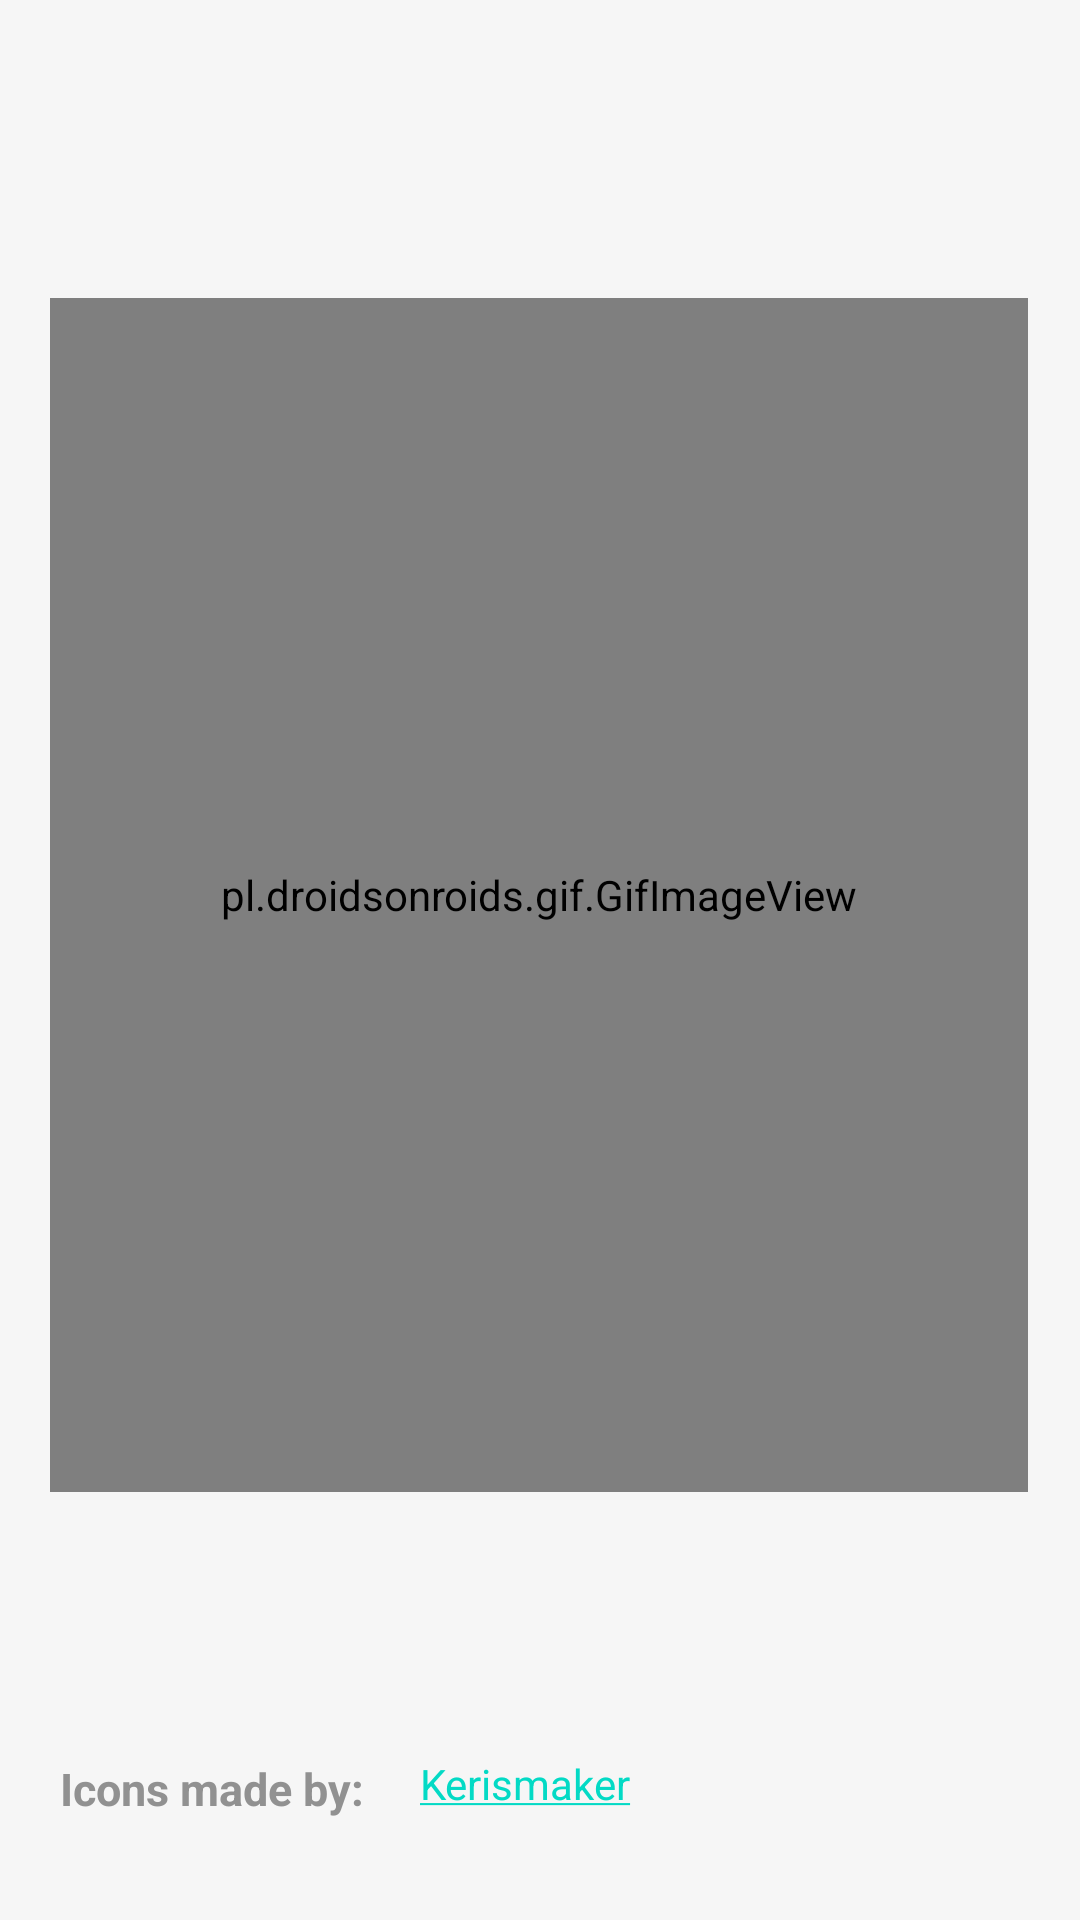

Produce the Android XML layout that renders to this screen, including the resource entries it uses.
<!-- AndroidManifest.xml: application theme Theme.BudgetTracker -->
<!-- res/layout/activity_splash_screen.xml -->
<?xml version="1.0" encoding="utf-8"?>
<androidx.constraintlayout.widget.ConstraintLayout xmlns:android="http://schemas.android.com/apk/res/android"
    xmlns:app="http://schemas.android.com/apk/res-auto"
    xmlns:tools="http://schemas.android.com/tools"
    android:layout_width="match_parent"
    android:layout_height="match_parent"
    android:background="#f6f6f6"
    tools:context=".activity.SplashScreenActivity">

    <pl.droidsonroids.gif.GifImageView
        android:id="@+id/gifImageView"
        android:layout_width="326dp"
        android:layout_height="398dp"
        android:src="@drawable/budget_tracker_splash_screen"
        app:layout_constraintBottom_toBottomOf="parent"
        app:layout_constraintEnd_toEndOf="parent"
        app:layout_constraintHorizontal_bias="0.494"
        app:layout_constraintStart_toStartOf="parent"
        app:layout_constraintTop_toTopOf="parent"
        app:layout_constraintVertical_bias="0.411" />

    <TextView
        android:id="@+id/textView"
        android:layout_width="110dp"
        android:layout_height="34dp"
        android:layout_margin="20dp"
        android:text="Icons made by:"
        android:textColor="#919191"
        android:textSize="15sp"
        android:textStyle="bold"
        app:layout_constraintBottom_toBottomOf="parent"
        app:layout_constraintEnd_toStartOf="@+id/tv2"
        app:layout_constraintHorizontal_bias="0.473"
        app:layout_constraintStart_toStartOf="parent"
        app:layout_constraintTop_toBottomOf="@+id/gifImageView"
        app:layout_constraintVertical_bias="1.0" />

    <TextView
        android:id="@+id/tv2"
        android:layout_width="99dp"
        android:layout_height="45dp"
        app:layout_constraintBottom_toBottomOf="parent"
        app:layout_constraintStart_toEndOf="@+id/textView"
        android:layout_margin="10dp"
        android:text="@string/hyperlink"/>

</androidx.constraintlayout.widget.ConstraintLayout>
<!-- resources referenced by this layout -->
<resources>
  <!-- drawable budget_tracker_splash_screen: gif bitmap (drawable, 46623 bytes) -->
  <string name="hyperlink"><a href="https://www.flaticon.com/authors/kerismaker">Kerismaker</a></string>
  <style name="Theme.BudgetTracker" parent="Theme.MaterialComponents.Light.NoActionBar">
          
          <item name="colorPrimary">#FF018786</item>
          <item name="colorPrimaryVariant">#01796f</item>
          <item name="colorOnPrimary">@color/white</item>
          
          <item name="colorSecondary">@color/teal_200</item>
          <item name="colorSecondaryVariant">@color/teal_700</item>
          <item name="android:textColor">@color/black</item>
          <item name="colorControlActivated">@color/teal_700</item>
          
          <item name="android:statusBarColor" tools:targetApi="l">?attr/colorPrimaryVariant</item>
          
      </style>
  <color name="white">#FFFFFFFF</color>
  <color name="teal_200">#FF03DAC5</color>
  <color name="teal_700">#FF018786</color>
  <color name="black">#FF000000</color>
</resources>
